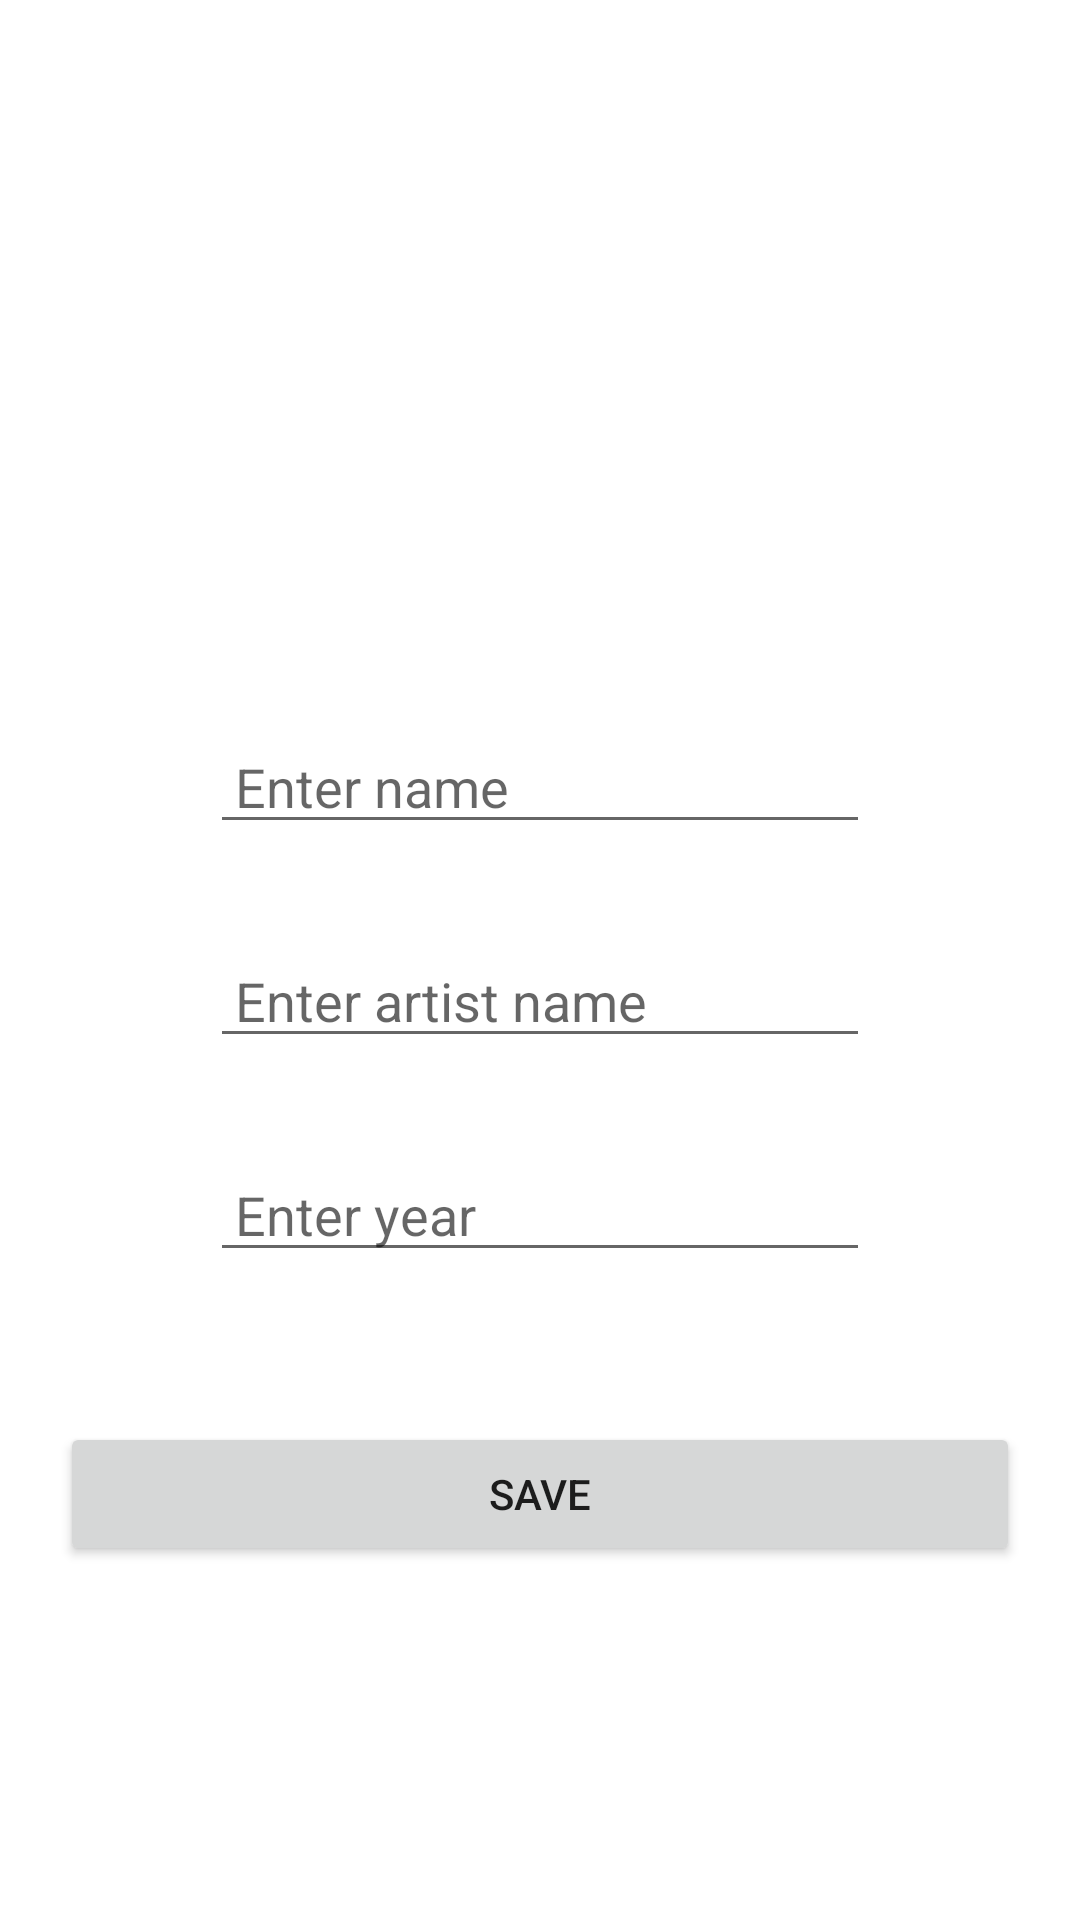

This screen was rendered from an Android layout file. Write that file and the resources it references.
<!-- AndroidManifest.xml: application theme Theme.TestArtBookKotlin -->
<!-- res/layout/fragment_art_details.xml -->
<?xml version="1.0" encoding="utf-8"?>
<LinearLayout
    xmlns:android="http://schemas.android.com/apk/res/android"
    xmlns:app="http://schemas.android.com/apk/res-auto"
    xmlns:tools="http://schemas.android.com/tools"
    android:orientation="vertical"
    android:layout_width="match_parent"
    android:layout_height="match_parent">

    <ImageView
        android:id="@+id/artImageView"
        android:layout_width="300dp"
        android:layout_height="200dp"
        android:layout_marginTop="50dp"
       android:layout_margin="20dp"
        android:layout_gravity="center"
        app:srcCompat="@drawable/ic_launcher_foreground" />

    <EditText
        android:id="@+id/nameText"
        android:layout_width="match_parent"
        android:layout_height="wrap_content"
        android:layout_marginBottom="30dp"
        android:layout_marginStart="70dp"
        android:layout_marginEnd="70dp"
        android:hint=" Enter name"
        android:inputType="textPersonName" />

    <EditText
        android:id="@+id/artistText"
        android:layout_width="match_parent"
        android:layout_height="wrap_content"
        android:layout_marginBottom="30dp"
        android:layout_marginStart="70dp"
        android:layout_marginEnd="70dp"
        android:hint=" Enter artist name"
        android:inputType="textPersonName" />

    <EditText
        android:id="@+id/yearText"
        android:layout_width="match_parent"
        android:layout_height="wrap_content"
        android:layout_marginBottom="30dp"
        android:layout_marginStart="70dp"
        android:layout_marginEnd="70dp"
        android:hint=" Enter year"
        android:inputType="textPersonName" />

    <Button
        android:id="@+id/saveButton"
        android:layout_width="match_parent"
        android:layout_height="wrap_content"
        android:layout_margin="20dp"

        android:text="SAVE" />
</LinearLayout>
<!-- resources referenced by this layout -->
<resources>
  <style name="Theme.TestArtBookKotlin" parent="Theme.MaterialComponents.DayNight.DarkActionBar">
          
          <item name="colorPrimary">@color/purple_500</item>
          <item name="colorPrimaryVariant">@color/purple_700</item>
          <item name="colorOnPrimary">@color/white</item>
          
          <item name="colorSecondary">@color/teal_200</item>
          <item name="colorSecondaryVariant">@color/teal_700</item>
          <item name="colorOnSecondary">@color/black</item>
          
          <item name="android:statusBarColor" tools:targetApi="l">?attr/colorPrimaryVariant</item>
          
      </style>
  <!-- not gathered from this repository: default colours our renderer supplied (Android Studio template values) -->
  <color name="purple_500">#FF6200EE</color>
  <color name="purple_700">#FF3700B3</color>
  <color name="teal_200">#FF03DAC5</color>
  <color name="teal_700">#FF018786</color>
  <color name="black">#FF000000</color>
  <color name="white">#FFFFFFFF</color>
</resources>
